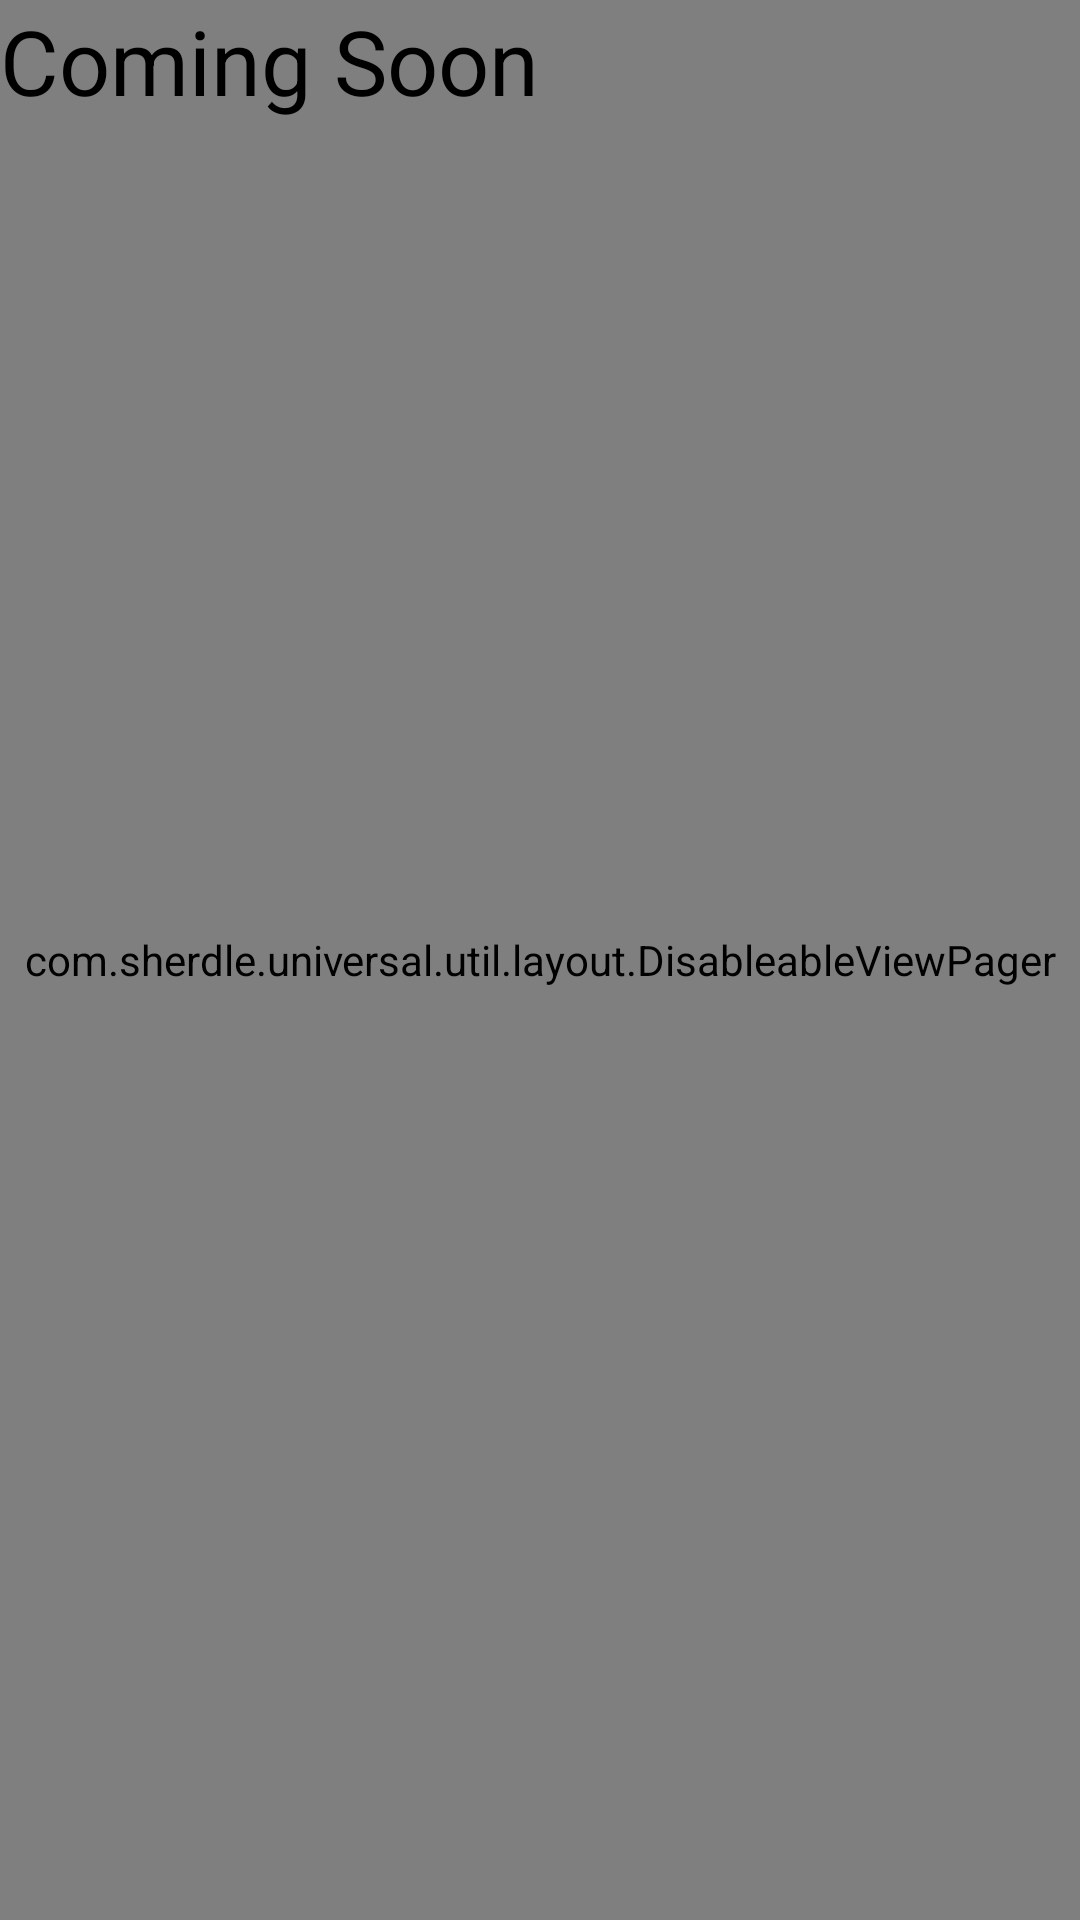

Layout XML and referenced resources for this Android screen:
<!-- AndroidManifest.xml: application theme AppTheme -->
<!-- res/layout/activity_main_content.xml -->
<?xml version="1.0" encoding="utf-8"?>
<RelativeLayout xmlns:android="http://schemas.android.com/apk/res/android"
    xmlns:app="http://schemas.android.com/apk/res-auto"
    xmlns:tools="http://schemas.android.com/tools"
    android:layout_width="match_parent"
    android:layout_height="match_parent"
    tools:context=".MainActivity"
    tools:showIn="@layout/activity_main"
    app:layout_behavior="com.sherdle.universal.util.CustomScrollingViewBehavior">

    <com.sherdle.universal.util.layout.DisableableViewPager
        android:id="@+id/viewpager"
        android:layout_width="match_parent"
        android:layout_height="match_parent">

    </com.sherdle.universal.util.layout.DisableableViewPager>

    <TextView
        android:id="@+id/textView3"
        android:layout_width="match_parent"
        android:layout_height="47dp"
        android:text="Coming Soon"
        android:textSize="30sp" />

</RelativeLayout>
<!-- resources referenced by this layout -->
<resources>
  <style name="AppTheme" parent="BaseAppTheme">
  
      </style>
  <style name="BaseAppTheme" parent="Theme.AppCompat.Light.NoActionBar">
          <item name="colorPrimary">@color/myPrimaryColor</item>
          <item name="colorPrimaryDark">@color/myPrimaryDarkColor</item>
          <item name="colorAccent">@color/myAccentColor</item>
          <item name="android:textColorPrimary">@color/myTextPrimaryColor</item>
          <item name="drawerArrowStyle">@style/DrawerArrowStyle</item>
          <item name="windowActionModeOverlay">true</item>
  		<item name="android:textColor">@color/black</item>
          <item name="android:windowBackground">@color/myWindowBackground</item>
          <item name="toolbarForeground">@color/white</item>
          <item name="toolbarBackground">@color/myPrimaryColor</item>
      </style>
  <color name="myPrimaryColor">#2196f3</color>
  <color name="myPrimaryDarkColor">#1976d2</color>
  <color name="myAccentColor">#00bcd4</color>
  <color name="myTextPrimaryColor">@color/black</color>
  <style name="DrawerArrowStyle" parent="Widget.AppCompat.DrawerArrowToggle">
          <item name="spinBars">true</item>
          <item name="color">#ffffff</item>
      </style>
  <color name="black">#000000</color>
  <color name="myWindowBackground">#ffffff</color>
  <color name="white">#FFFFFF</color>
</resources>
